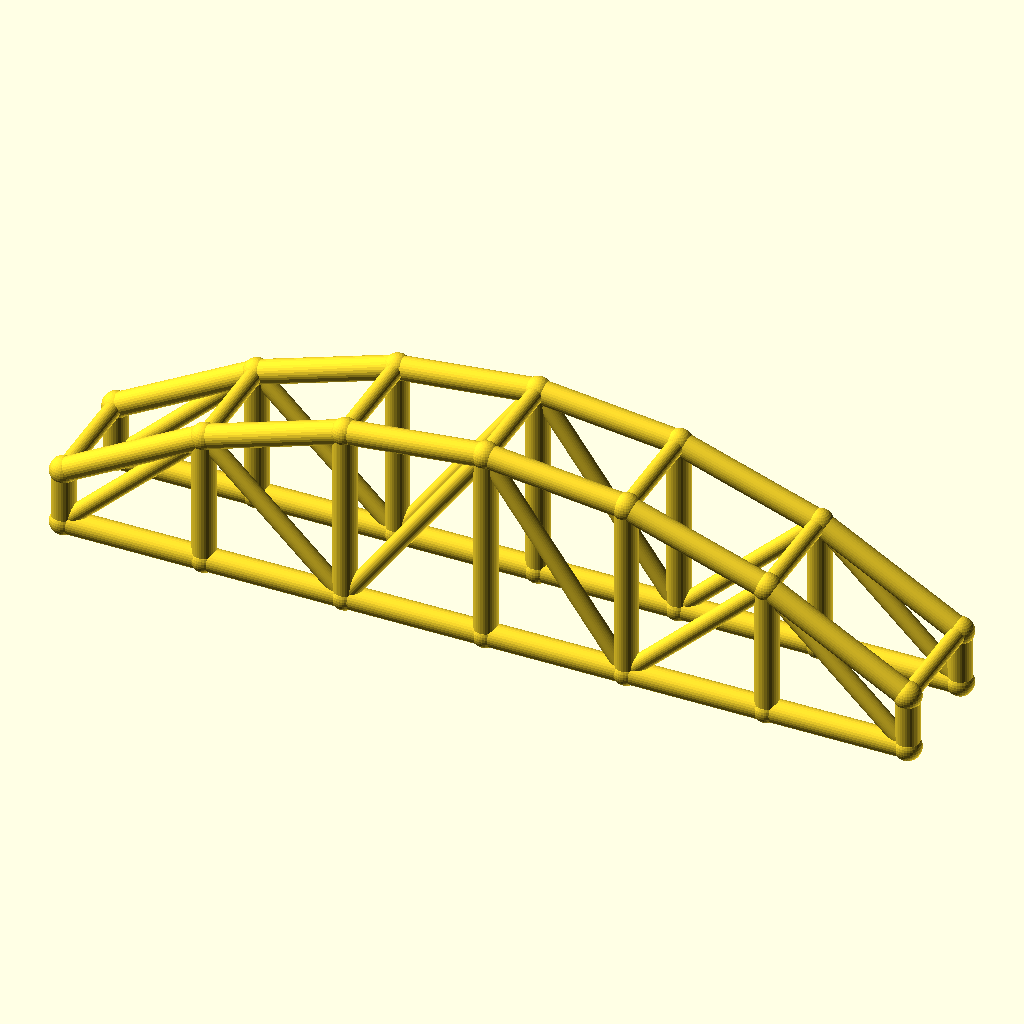
Cell 1: the model at its default parameters.
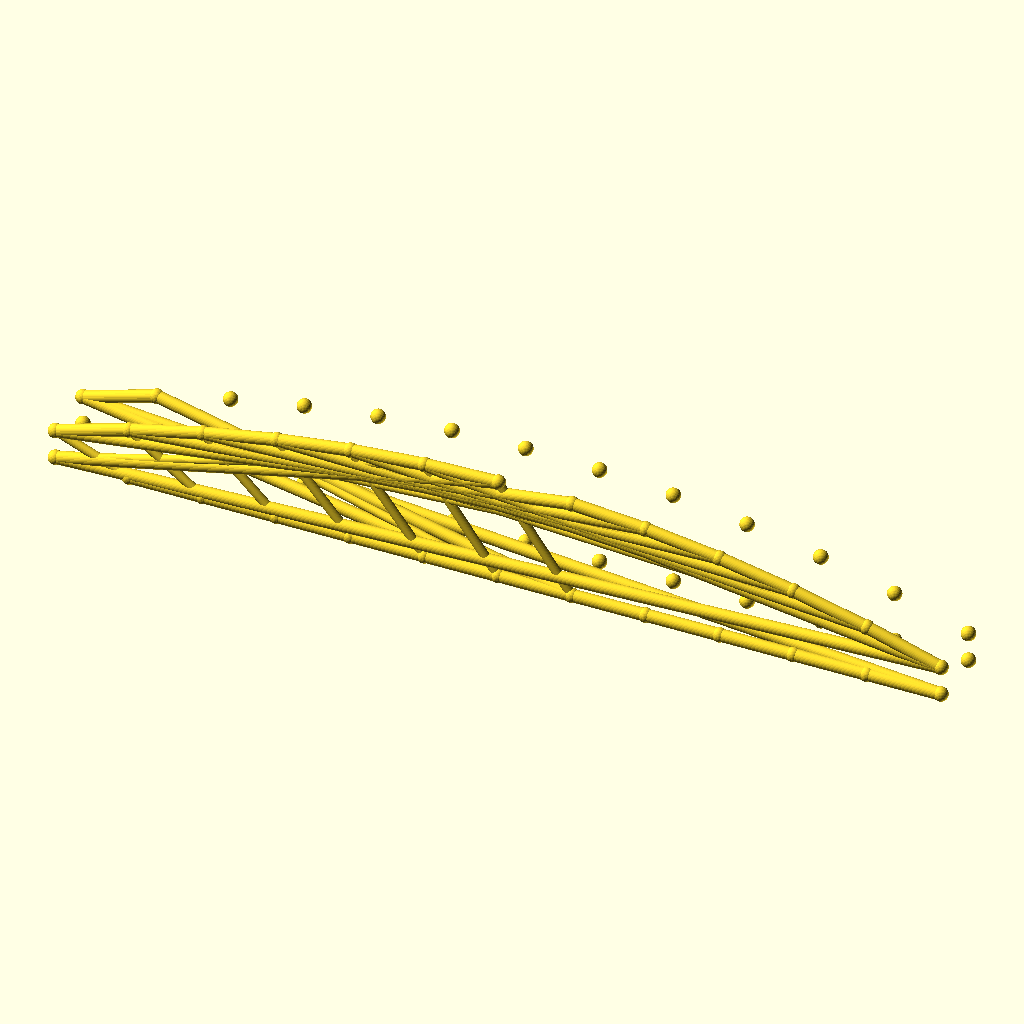
Cell 2: bays = 12 (everything else at default).
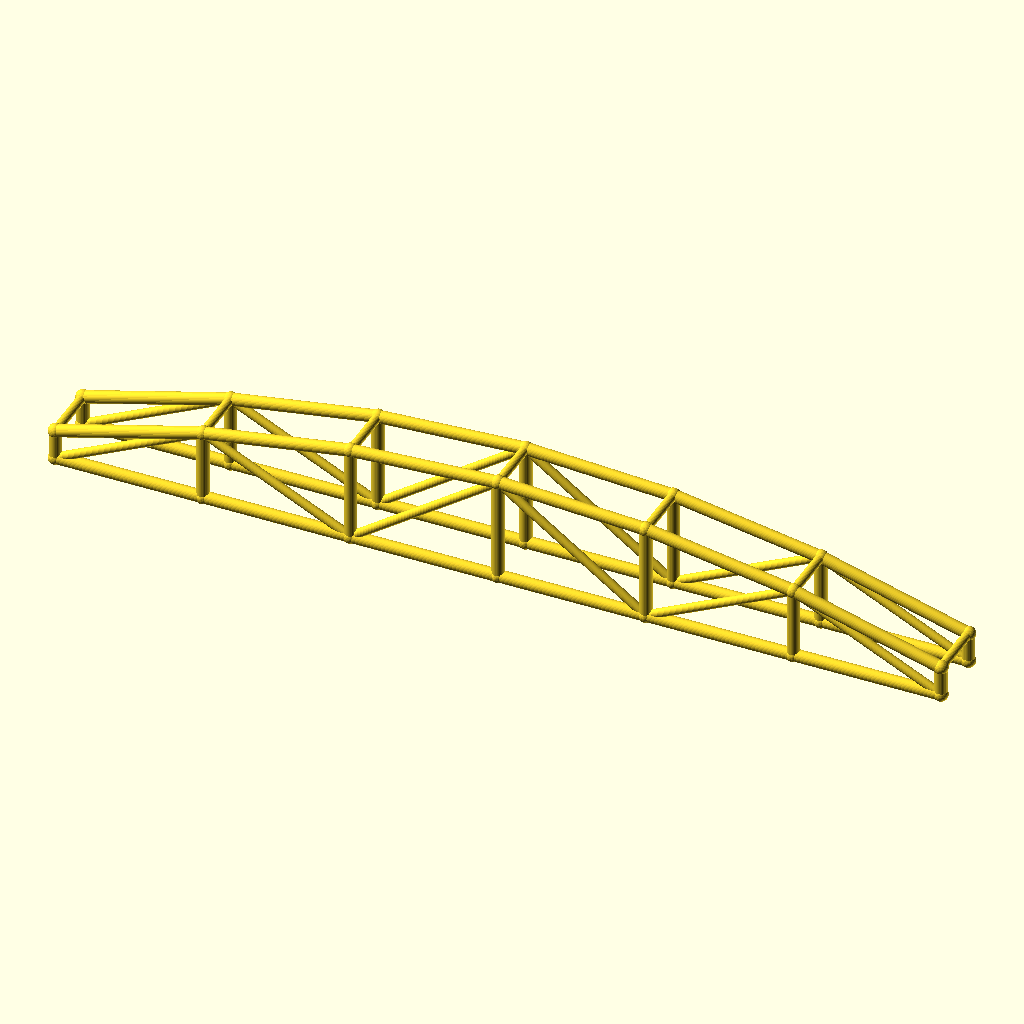
Cell 3 — arch_bay set to 60, the other parameters unchanged.
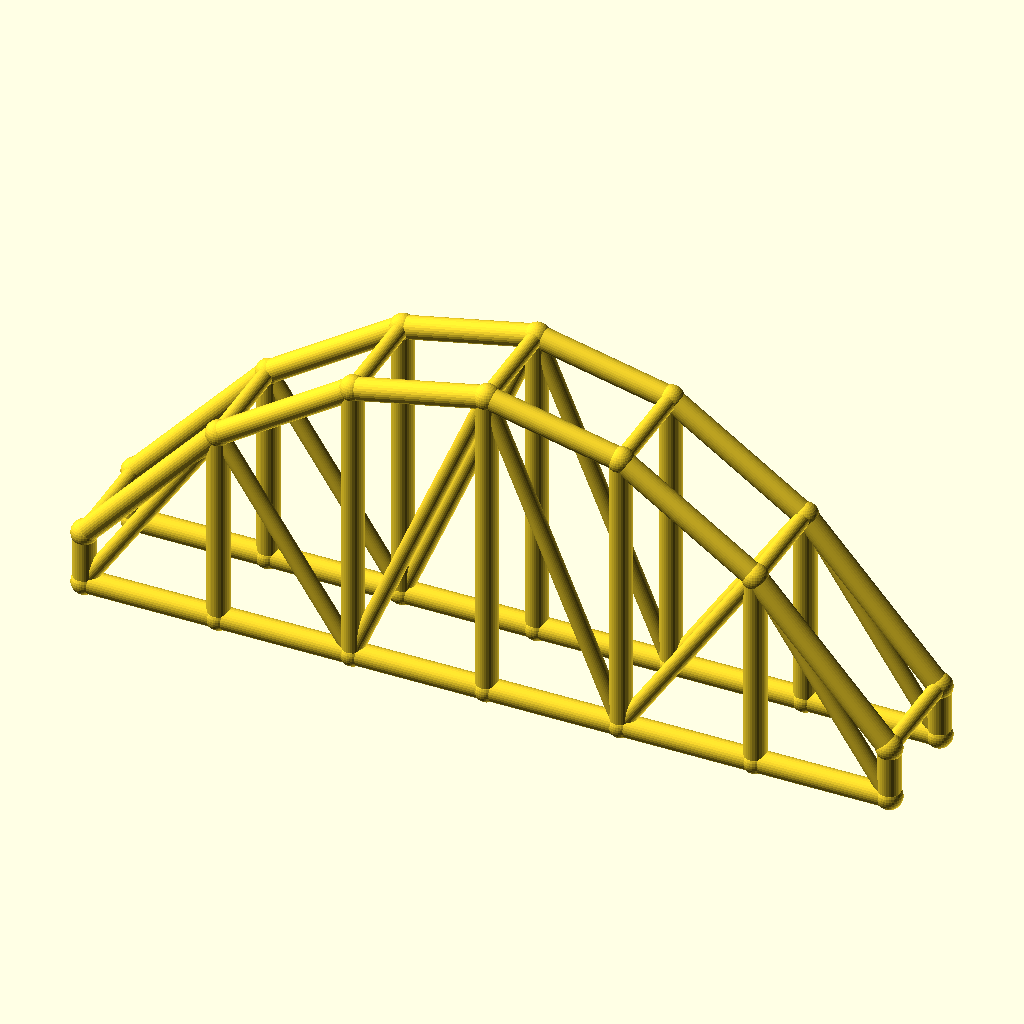
Cell 4 — rise set to 60, the other parameters unchanged.
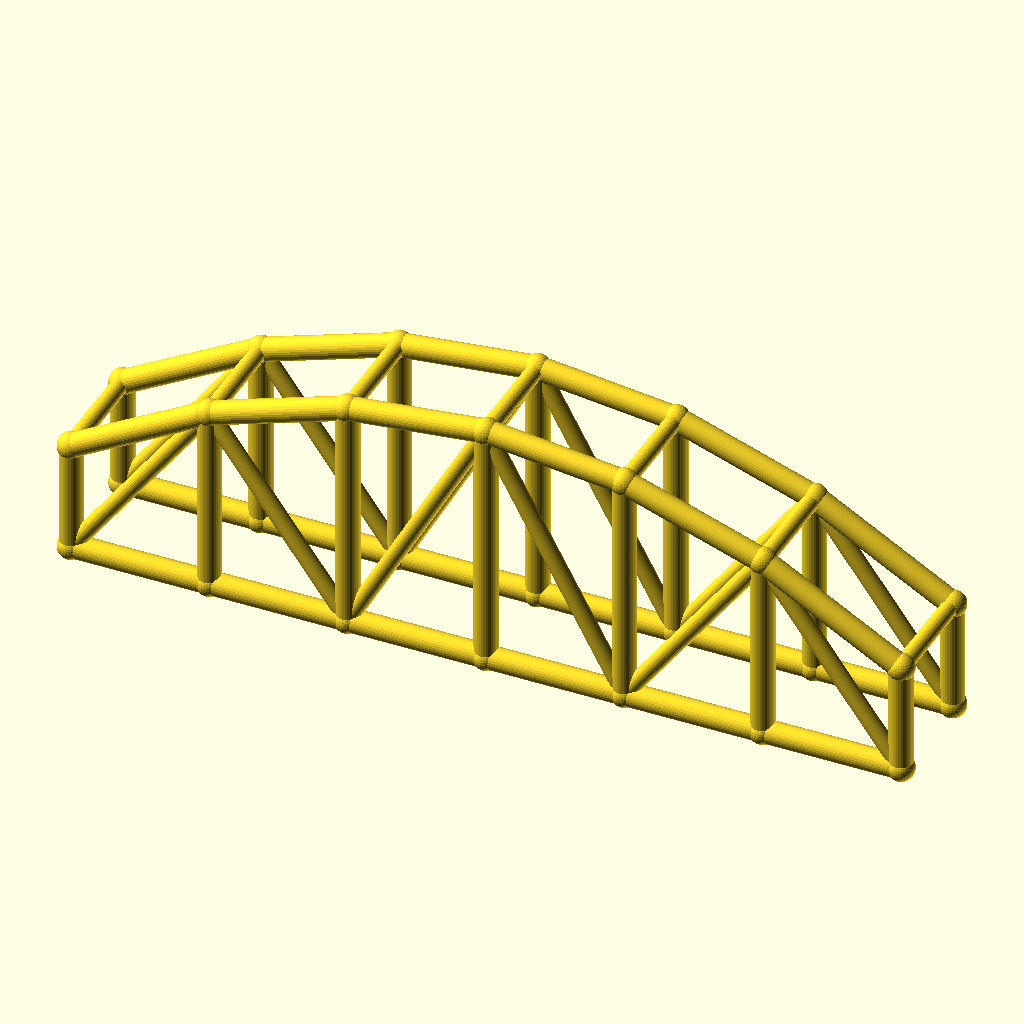
Cell 5: the same model with col_h = 24.
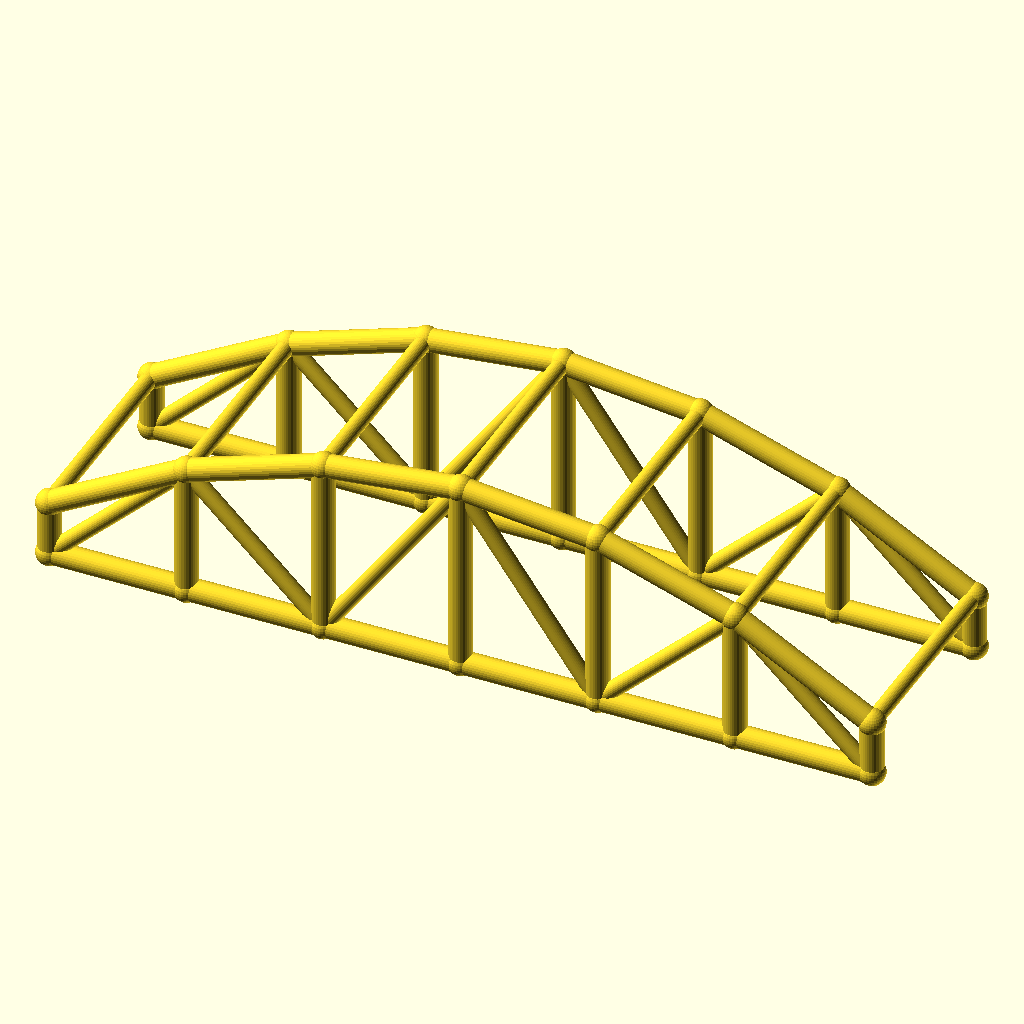
Cell 6: the same model with arch_w = 48.
The same orthographic view direction (rotation 55°, 0°, 25°; colour scheme Cornfield) for every cell, with the view re-fitted per cell, so scale and position can differ between cells.
The OpenSCAD source (optional_data/data/wire3/archtruss/scene_0187.scad):
$fn = 32;

// ----------------------------------------------------------------------
// Arch truss pair: 6 bays of 30 mm, rise 30 mm
// ----------------------------------------------------------------------

// --- parameters (mm) ---
bays = 6;                 // number of arch bays
arch_bay = 30;            // bay length, X
rise = 30;                // arch rise over the tie
col_h = 12;               // end post height
arch_w = 24;              // distance between the two trusses, Y
chord_r = 2.5;            // chord radius
brace_r = 1.8;            // web and cross brace radius
joint_r = 2.9;            // joint ball radius

bbox_x = bays * arch_bay + 2 * joint_r;  // overall X, joints included
bbox_y = arch_w + 2 * joint_r;  // overall Y, joints included
bbox_z = col_h + rise + 2 * joint_r;  // overall Z, joints included
chord_d = 2 * chord_r;  // chord stock diameter
brace_d = 2 * brace_r;  // web stock diameter
arch_span = bays * arch_bay;  // truss span
crown_z = col_h + rise;  // crown height over the tie
nodes = concat([for (i = [0 : bays]) [i * arch_bay, 0, col_h + 4 * rise * (i / bays) * (1 - i / bays)]], [for (i = [0 : bays]) [i * arch_bay, 0, 0]], [for (i = [0 : bays]) [i * arch_bay, arch_w, col_h + 4 * rise * (i / bays) * (1 - i / bays)]], [for (i = [0 : bays]) [i * arch_bay, arch_w, 0]]);

module member(a, b, r) {
  /* round stock from joint a to joint b, ends buried in the joint balls */
  d = b - a;
  length = norm(d);
  translate(a) rotate([0, acos(d[2] / length), atan2(d[1], d[0])])
    cylinder(h = length, r = r);
}

module joint(p, r) {
  /* ball at the joint centre, fatter than every member meeting there */
  translate(p) sphere(r = r);
}

/* members - each call is one graph edge */
member(nodes[0], nodes[1], chord_r);
member(nodes[7], nodes[8], chord_r);
member(nodes[1], nodes[2], chord_r);
member(nodes[8], nodes[9], chord_r);
member(nodes[2], nodes[3], chord_r);
member(nodes[9], nodes[10], chord_r);
member(nodes[3], nodes[4], chord_r);
member(nodes[10], nodes[11], chord_r);
member(nodes[4], nodes[5], chord_r);
member(nodes[11], nodes[12], chord_r);
member(nodes[5], nodes[6], chord_r);
member(nodes[12], nodes[13], chord_r);
member(nodes[0], nodes[7], chord_r);
member(nodes[1], nodes[8], chord_r);
member(nodes[2], nodes[9], chord_r);
member(nodes[3], nodes[10], chord_r);
member(nodes[4], nodes[11], chord_r);
member(nodes[5], nodes[12], chord_r);
member(nodes[6], nodes[13], chord_r);
member(nodes[7], nodes[1], brace_r);
member(nodes[1], nodes[9], brace_r);
member(nodes[9], nodes[3], brace_r);
member(nodes[3], nodes[11], brace_r);
member(nodes[11], nodes[5], brace_r);
member(nodes[5], nodes[13], brace_r);
member(nodes[14], nodes[15], chord_r);
member(nodes[21], nodes[22], chord_r);
member(nodes[15], nodes[16], chord_r);
member(nodes[22], nodes[23], chord_r);
member(nodes[16], nodes[17], chord_r);
member(nodes[23], nodes[24], chord_r);
member(nodes[17], nodes[18], chord_r);
member(nodes[24], nodes[25], chord_r);
member(nodes[18], nodes[19], chord_r);
member(nodes[25], nodes[26], chord_r);
member(nodes[19], nodes[20], chord_r);
member(nodes[26], nodes[27], chord_r);
member(nodes[14], nodes[21], chord_r);
member(nodes[15], nodes[22], chord_r);
member(nodes[16], nodes[23], chord_r);
member(nodes[17], nodes[24], chord_r);
member(nodes[18], nodes[25], chord_r);
member(nodes[19], nodes[26], chord_r);
member(nodes[20], nodes[27], chord_r);
member(nodes[21], nodes[15], brace_r);
member(nodes[15], nodes[23], brace_r);
member(nodes[23], nodes[17], brace_r);
member(nodes[17], nodes[25], brace_r);
member(nodes[25], nodes[19], brace_r);
member(nodes[19], nodes[27], brace_r);
member(nodes[0], nodes[14], brace_r);
member(nodes[1], nodes[15], brace_r);
member(nodes[2], nodes[16], brace_r);
member(nodes[3], nodes[17], brace_r);
member(nodes[4], nodes[18], brace_r);
member(nodes[5], nodes[19], brace_r);
member(nodes[6], nodes[20], brace_r);

/* joint balls */
for (p = nodes) joint(p, joint_r);
Customizer parameters (derived from the source; name, type, default, range or options):
bays: number, default 6
arch_bay: number, default 30
rise: number, default 30
col_h: number, default 12
arch_w: number, default 24
chord_r: number, default 2.5
brace_r: number, default 1.8
joint_r: number, default 2.9
